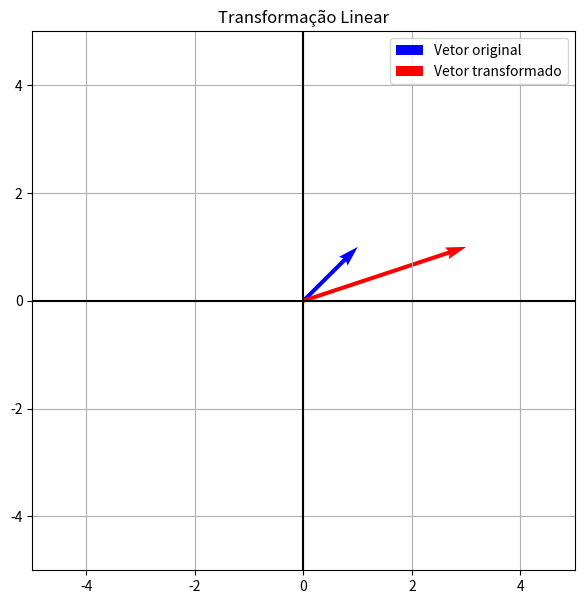

Here is the Python script that generated this plot:
import numpy as np
import matplotlib.pyplot as plt

# MATRIZ DA TRANSFORMAÇÃO
A = np.array([
[1,2],
[0,1]
])

# VETOR ORIGINAL
v = np.array([
[1],
[1]
])

# TRANSFORMAÇÃO
tv = A @ v
print("Vetor original:")
print(v)
print("Vetor transformado:")
print(tv)

# AJUSTE AUTOMÁTICO DOS LIMITES
maior = max(
    abs(v[0,0]),
    abs(v[1,0]),
    abs(tv[0,0]),
    abs(tv[1,0]),
    1
)
limite = maior + 2

# GRÁFICO
plt.figure(figsize=(7,7))
plt.quiver(
    0,0,
    v[0,0],v[1,0],
    angles='xy',
    scale_units='xy',
    scale=1,
    color='blue',
    label='Vetor original'
)

plt.quiver(
    0,0,
    tv[0,0],tv[1,0],
    angles='xy',
    scale_units='xy',
    scale=1,
    color='red',
    label='Vetor transformado'
)

plt.xlim(-limite, limite)
plt.ylim(-limite, limite)
plt.axhline(0,color='black')
plt.axvline(0,color='black')
plt.grid()
plt.legend()
plt.title('Transformação Linear')
plt.show()
